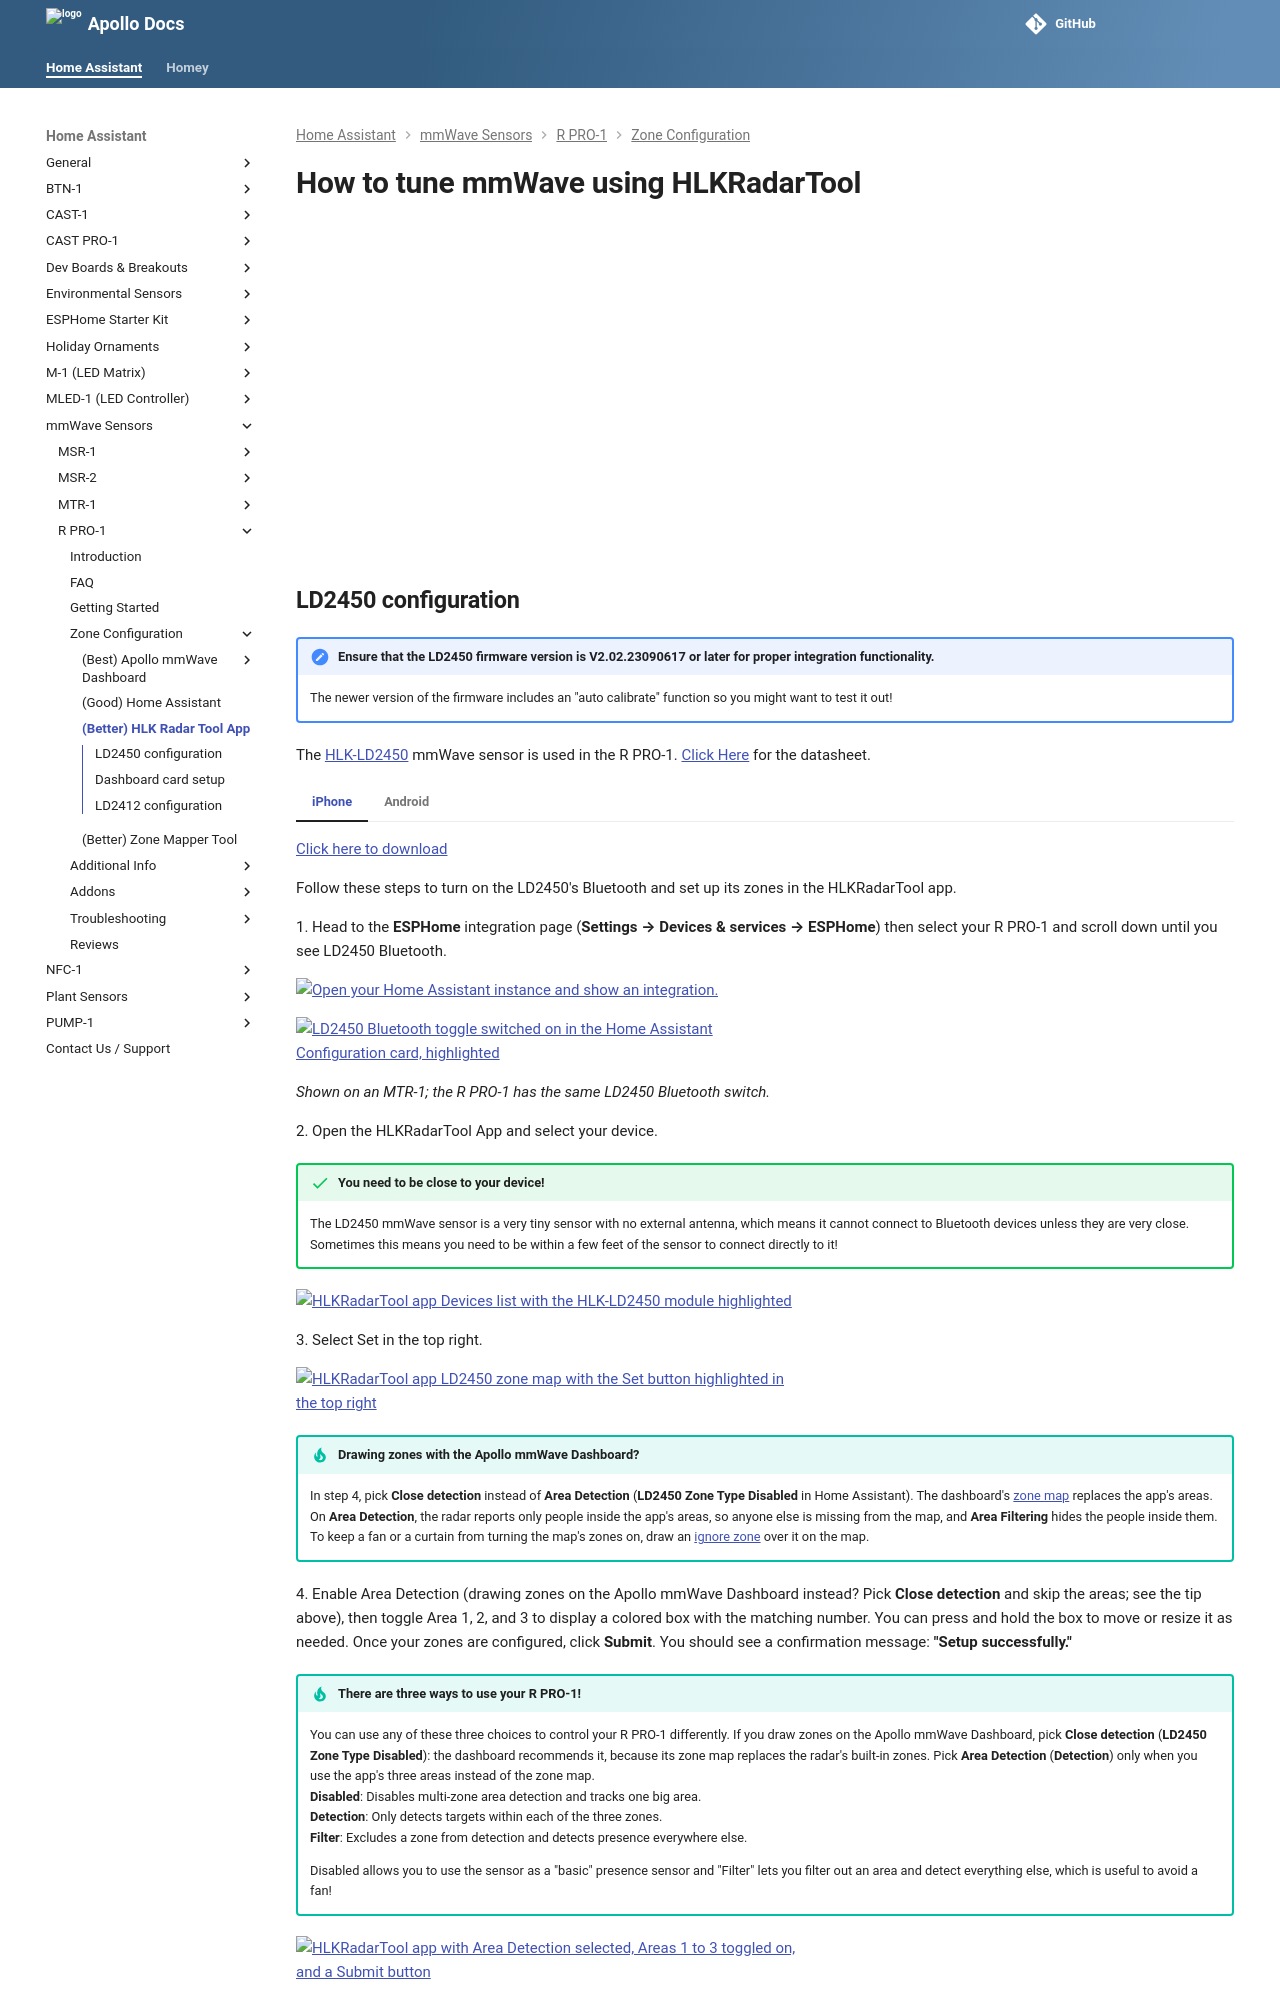

repository: ApolloAutomation/docs · page: products/rpro1/setup/zones-hlk/index.html · generator: mkdocs

---
title: R PRO-1 HLKRadarTool app zone configuration
description: Tutorial for R PRO-1 HLKRadarTool app Zone Configuration.
---
# How to tune mmWave using HLKRadarTool

<div class="cms-embed"><iframe width="560" height="315" src="https://www.youtube.com/embed/-w_GFURyx-A?si=SSRovumabCvHeXwo" title="YouTube video player" frameborder="0" allow="accelerometer; autoplay; clipboard-write; encrypted-media; gyroscope; picture-in-picture; web-share" referrerpolicy="strict-origin-when-cross-origin" allowfullscreen=""></iframe></div>
